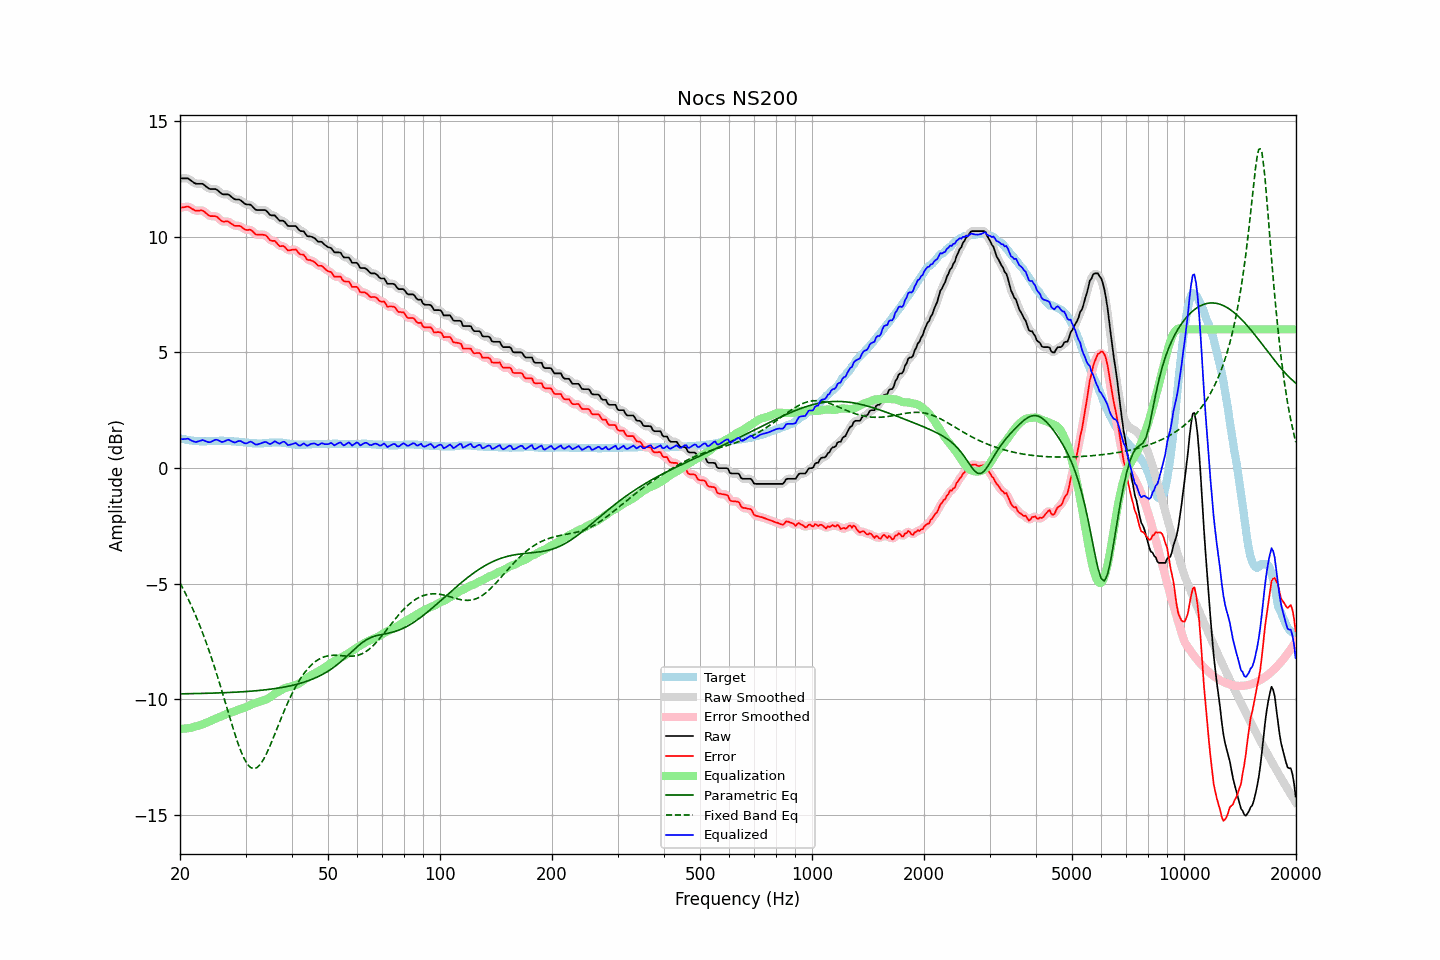

Data behind this chart, as committed beside it:
frequency, raw, error, smoothed, error_smoothed, equalization, parametric_eq, fixed_band_eq, equalized_raw, equalized_smoothed, target
20.00, 12.53, 11.25, 12.53, 11.25, -11.29, -9.77, -4.98, 1.25, 1.24, 1.28
20.20, 12.53, 11.27, 12.54, 11.27, -11.29, -9.77, -5.11, 1.25, 1.25, 1.26
20.40, 12.53, 11.28, 12.54, 11.29, -11.28, -9.77, -5.24, 1.25, 1.26, 1.25
20.61, 12.53, 11.29, 12.54, 11.30, -11.28, -9.77, -5.37, 1.26, 1.26, 1.24
20.81, 12.53, 11.31, 12.54, 11.31, -11.27, -9.77, -5.51, 1.26, 1.26, 1.22
21.02, 12.53, 11.32, 12.52, 11.31, -11.26, -9.77, -5.65, 1.27, 1.26, 1.21
21.23, 12.48, 11.28, 12.49, 11.28, -11.25, -9.77, -5.80, 1.23, 1.23, 1.20
21.44, 12.43, 11.24, 12.44, 11.25, -11.24, -9.77, -5.95, 1.19, 1.20, 1.19
21.66, 12.38, 11.20, 12.38, 11.20, -11.22, -9.76, -6.10, 1.17, 1.16, 1.18
21.87, 12.33, 11.16, 12.34, 11.16, -11.20, -9.76, -6.26, 1.14, 1.14, 1.17
22.09, 12.30, 11.13, 12.31, 11.14, -11.18, -9.76, -6.42, 1.12, 1.13, 1.17
22.31, 12.30, 11.14, 12.30, 11.14, -11.16, -9.76, -6.59, 1.14, 1.14, 1.16
22.54, 12.30, 11.14, 12.31, 11.14, -11.14, -9.76, -6.76, 1.16, 1.17, 1.16
22.76, 12.30, 11.15, 12.31, 11.15, -11.12, -9.76, -6.94, 1.19, 1.19, 1.15
22.99, 12.30, 11.14, 12.29, 11.13, -11.09, -9.76, -7.12, 1.21, 1.20, 1.16
23.22, 12.25, 11.10, 12.25, 11.10, -11.07, -9.75, -7.31, 1.19, 1.19, 1.15
23.45, 12.19, 11.04, 12.20, 11.04, -11.04, -9.75, -7.50, 1.16, 1.16, 1.15
23.69, 12.14, 10.98, 12.14, 10.98, -11.01, -9.75, -7.69, 1.14, 1.13, 1.16
23.92, 12.09, 10.93, 12.10, 10.94, -10.98, -9.75, -7.89, 1.11, 1.12, 1.16
24.16, 12.07, 10.90, 12.08, 10.91, -10.95, -9.75, -8.09, 1.13, 1.13, 1.17
24.40, 12.07, 10.90, 12.07, 10.90, -10.91, -9.74, -8.30, 1.16, 1.16, 1.17
24.65, 12.07, 10.90, 12.08, 10.90, -10.88, -9.74, -8.51, 1.19, 1.19, 1.17
24.89, 12.07, 10.90, 12.07, 10.89, -10.85, -9.74, -8.73, 1.22, 1.22, 1.17
25.14, 12.04, 10.87, 12.04, 10.86, -10.82, -9.74, -8.95, 1.22, 1.22, 1.17
25.39, 11.98, 10.81, 11.98, 10.81, -10.79, -9.73, -9.17, 1.19, 1.19, 1.17
25.65, 11.92, 10.74, 11.92, 10.74, -10.77, -9.73, -9.40, 1.16, 1.16, 1.18
25.91, 11.86, 10.68, 11.87, 10.69, -10.74, -9.73, -9.63, 1.13, 1.14, 1.18
26.16, 11.84, 10.66, 11.85, 10.67, -10.71, -9.73, -9.87, 1.14, 1.14, 1.18
26.43, 11.84, 10.67, 11.84, 10.67, -10.68, -9.72, -10.10, 1.17, 1.17, 1.17
26.69, 11.84, 10.67, 11.85, 10.67, -10.64, -9.72, -10.33, 1.20, 1.20, 1.17
26.96, 11.84, 10.67, 11.83, 10.66, -10.62, -9.72, -10.57, 1.23, 1.21, 1.17
27.23, 11.79, 10.62, 11.79, 10.62, -10.60, -9.71, -10.80, 1.20, 1.20, 1.17
27.50, 11.73, 10.57, 11.74, 10.57, -10.58, -9.71, -11.03, 1.16, 1.16, 1.16
27.77, 11.68, 10.53, 11.68, 10.53, -10.56, -9.71, -11.26, 1.13, 1.13, 1.15
28.05, 11.63, 10.48, 11.64, 10.50, -10.53, -9.70, -11.48, 1.10, 1.11, 1.15
28.33, 11.62, 10.48, 11.63, 10.48, -10.50, -9.70, -11.69, 1.12, 1.13, 1.14
28.62, 11.62, 10.48, 11.62, 10.48, -10.47, -9.70, -11.90, 1.16, 1.15, 1.14
28.90, 11.61, 10.48, 11.61, 10.47, -10.44, -9.69, -12.09, 1.18, 1.17, 1.13
29.19, 11.57, 10.45, 11.57, 10.44, -10.42, -9.69, -12.28, 1.16, 1.15, 1.12
29.48, 11.51, 10.39, 11.51, 10.40, -10.40, -9.68, -12.44, 1.12, 1.12, 1.12
29.78, 11.45, 10.34, 11.46, 10.35, -10.38, -9.68, -12.59, 1.08, 1.08, 1.11
30.08, 11.41, 10.31, 11.42, 10.32, -10.35, -9.67, -12.71, 1.06, 1.07, 1.10
30.38, 11.40, 10.30, 11.41, 10.31, -10.32, -9.67, -12.82, 1.08, 1.09, 1.10
30.68, 11.40, 10.31, 11.40, 10.31, -10.28, -9.66, -12.90, 1.12, 1.12, 1.09
30.99, 11.39, 10.31, 11.38, 10.29, -10.25, -9.66, -12.96, 1.15, 1.13, 1.08
31.30, 11.32, 10.25, 11.32, 10.25, -10.22, -9.65, -12.99, 1.11, 1.11, 1.07
31.61, 11.25, 10.18, 11.26, 10.18, -10.19, -9.65, -13.01, 1.06, 1.07, 1.07
31.93, 11.18, 10.11, 11.20, 10.13, -10.17, -9.64, -12.99, 1.02, 1.03, 1.07
32.24, 11.16, 10.10, 11.17, 10.10, -10.15, -9.64, -12.96, 1.02, 1.02, 1.06
32.57, 11.16, 10.10, 11.16, 10.10, -10.13, -9.63, -12.89, 1.04, 1.03, 1.06
32.89, 11.16, 10.10, 11.16, 10.10, -10.10, -9.62, -12.82, 1.06, 1.06, 1.06
33.22, 11.16, 10.10, 11.17, 10.10, -10.08, -9.62, -12.72, 1.09, 1.09, 1.06
33.55, 11.16, 10.09, 11.17, 10.10, -10.05, -9.61, -12.61, 1.11, 1.11, 1.07
33.89, 11.16, 10.08, 11.15, 10.07, -10.03, -9.60, -12.47, 1.13, 1.12, 1.08
34.23, 11.11, 10.03, 11.10, 10.02, -10.00, -9.59, -12.33, 1.11, 1.10, 1.08
34.57, 11.03, 9.94, 11.04, 9.95, -9.97, -9.58, -12.18, 1.07, 1.07, 1.09
34.92, 10.95, 9.86, 10.97, 9.88, -9.92, -9.57, -12.02, 1.03, 1.05, 1.09
35.27, 10.93, 9.83, 10.94, 9.84, -9.87, -9.57, -11.85, 1.07, 1.08, 1.10
35.62, 10.93, 9.83, 10.93, 9.83, -9.82, -9.56, -11.69, 1.12, 1.11, 1.10
35.97, 10.93, 9.83, 10.91, 9.80, -9.77, -9.55, -11.51, 1.16, 1.14, 1.10
... 635 more rows
